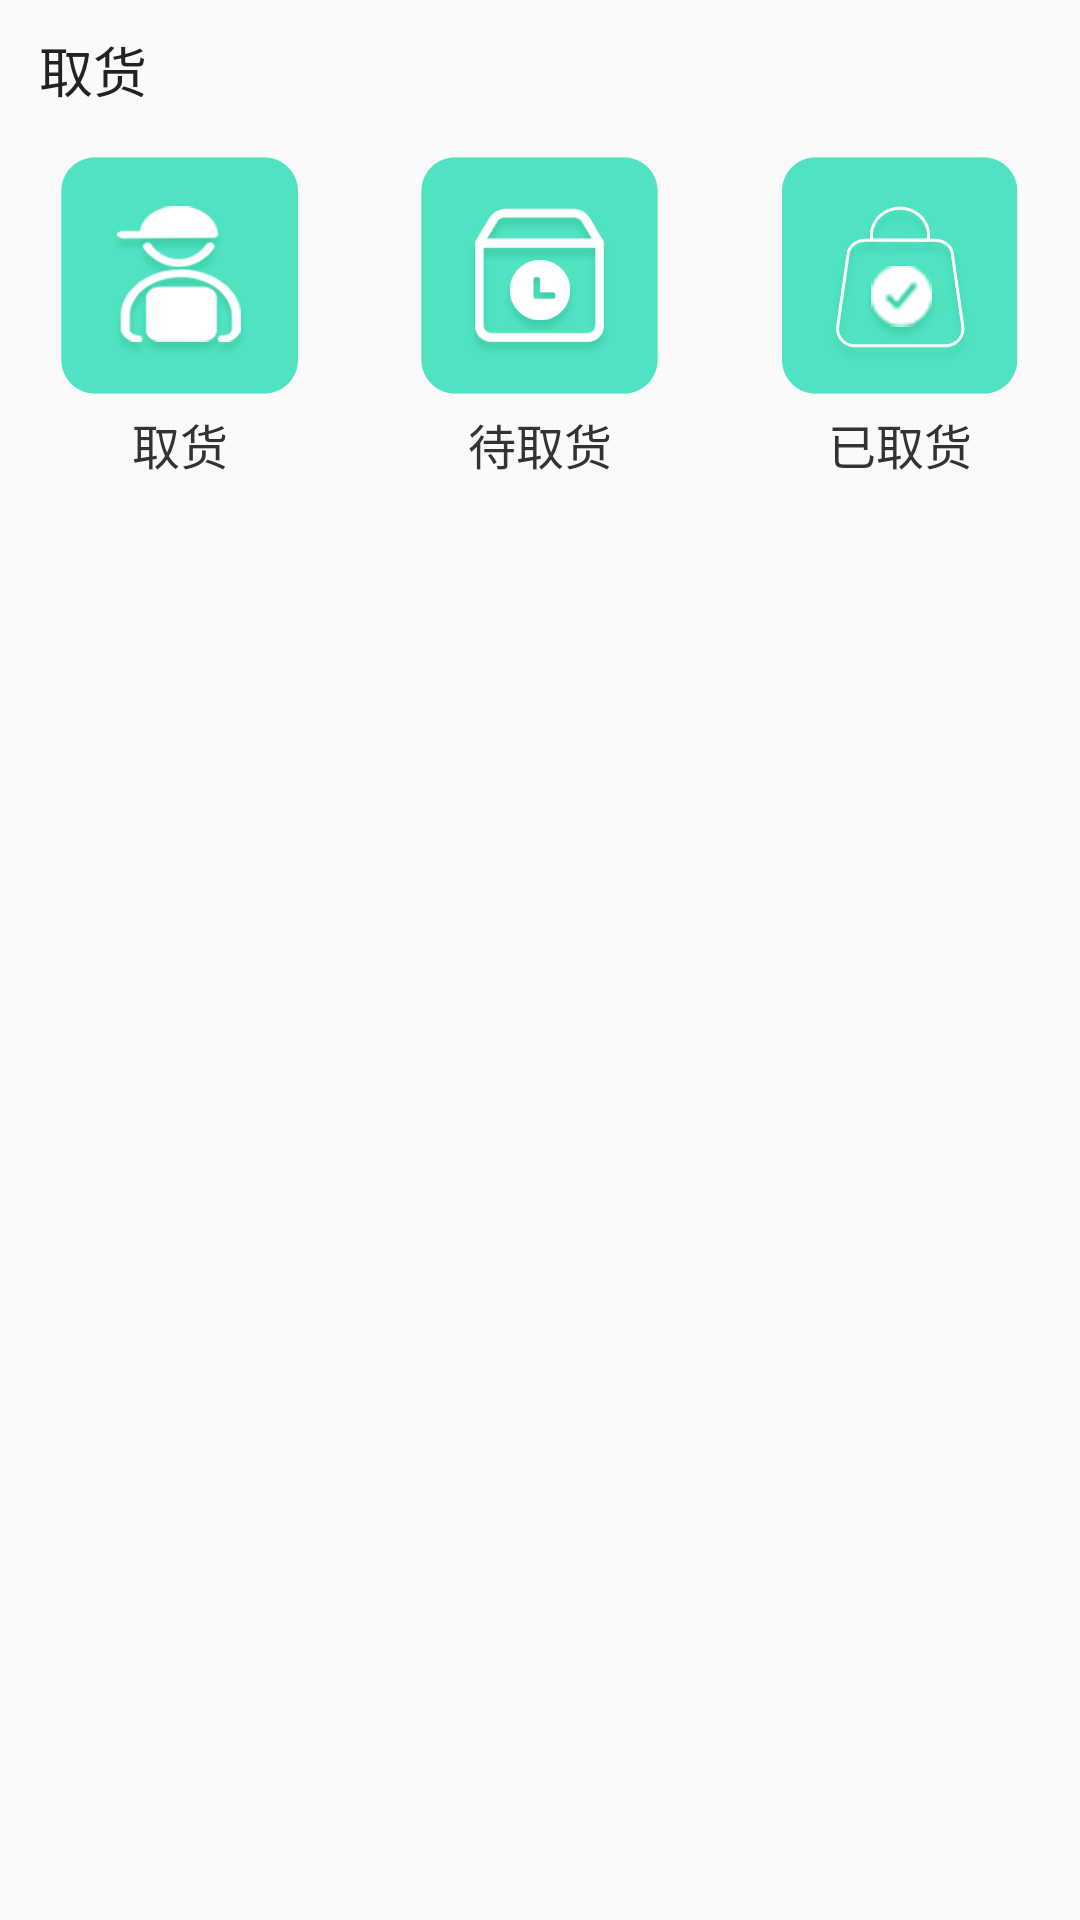

Reconstruct the res/layout file that produces this screen, plus the resources it refers to.
<!-- AndroidManifest.xml: application theme AppTheme -->
<!-- res/layout/pick_up.xml -->
<?xml version="1.0" encoding="utf-8"?>
<LinearLayout xmlns:android="http://schemas.android.com/apk/res/android"
    android:layout_width="match_parent"
    android:layout_height="wrap_content"
    android:layout_marginLeft="10dp"
    android:layout_marginTop="10dp"
    android:layout_marginRight="10dp"
    android:background="@drawable/bg_white"
    android:orientation="vertical"
    android:paddingBottom="12dp">

    <RelativeLayout
        android:layout_width="match_parent"
        android:layout_height="wrap_content">

        <TextView
            android:id="@+id/tv_mine_order"
            android:layout_width="wrap_content"
            android:layout_height="wrap_content"
            android:layout_marginLeft="13dp"
            android:layout_marginTop="10dp"
            android:text="取货"
            android:textColor="@color/black"
            android:textSize="18sp" />
    </RelativeLayout>

    <LinearLayout
        android:layout_width="match_parent"
        android:layout_height="wrap_content"
        android:layout_marginTop="16dp"
        android:orientation="horizontal">

        <LinearLayout
            android:id="@+id/ll_mine_contact"
            android:layout_width="0dp"
            android:layout_height="wrap_content"
            android:layout_weight="1"
            android:gravity="center"
            android:orientation="vertical">

            <ImageView
                android:layout_width="wrap_content"
                android:layout_height="wrap_content"
                android:src="@mipmap/pick_up" />

            <TextView
                android:layout_width="wrap_content"
                android:layout_height="wrap_content"
                android:layout_marginTop="5dp"
                android:text="取货"
                android:textColor="#333333"
                android:textSize="16sp" />
        </LinearLayout>

        <LinearLayout
            android:id="@+id/ll_mine_about"
            android:layout_width="0dp"
            android:layout_height="wrap_content"
            android:layout_weight="1"
            android:gravity="center"
            android:orientation="vertical">

            <ImageView
                android:layout_width="wrap_content"
                android:layout_height="wrap_content"
                android:src="@mipmap/picked_up" />

            <TextView
                android:layout_width="wrap_content"
                android:layout_height="wrap_content"
                android:layout_marginTop="5dp"
                android:text="待取货"
                android:textColor="#333333"
                android:textSize="16sp" />
        </LinearLayout>

        <LinearLayout
            android:id="@+id/ll_mine_help"
            android:layout_width="0dp"
            android:layout_height="wrap_content"
            android:layout_weight="1"
            android:gravity="center"
            android:orientation="vertical">

            <ImageView
                android:layout_width="wrap_content"
                android:layout_height="wrap_content"
                android:src="@mipmap/picked_up_one" />

            <TextView
                android:layout_width="wrap_content"
                android:layout_height="wrap_content"
                android:layout_marginTop="5dp"
                android:text="已取货"
                android:textColor="#333333"
                android:textSize="16sp" />
        </LinearLayout>
    </LinearLayout>
</LinearLayout>
<!-- resources referenced by this layout -->
<resources>
  <color name="black">#222222</color>
  <!-- mipmap pick_up: png bitmap (mipmap-xhdpi, 6598 bytes) -->
  <!-- mipmap picked_up: png bitmap (mipmap-xhdpi, 5301 bytes) -->
  <!-- mipmap picked_up_one: png bitmap (mipmap-xhdpi, 9988 bytes) -->
  <style name="AppTheme" parent="Theme.AppCompat.Light.DarkActionBar">
          
          <item name="colorPrimary">@color/colorPrimary</item>
          <item name="colorPrimaryDark">@color/colorPrimaryDark</item>
          <item name="colorAccent">@color/colorAccent</item>
          <item name="android:windowTranslucentStatus">true</item>
          <item name="android:windowIsTranslucent">true</item>
          <item name="windowNoTitle">true</item>
      </style>
  <color name="colorPrimary">#6200EE</color>
  <color name="colorPrimaryDark">#3700B3</color>
  <color name="colorAccent">#03DAC5</color>
</resources>
